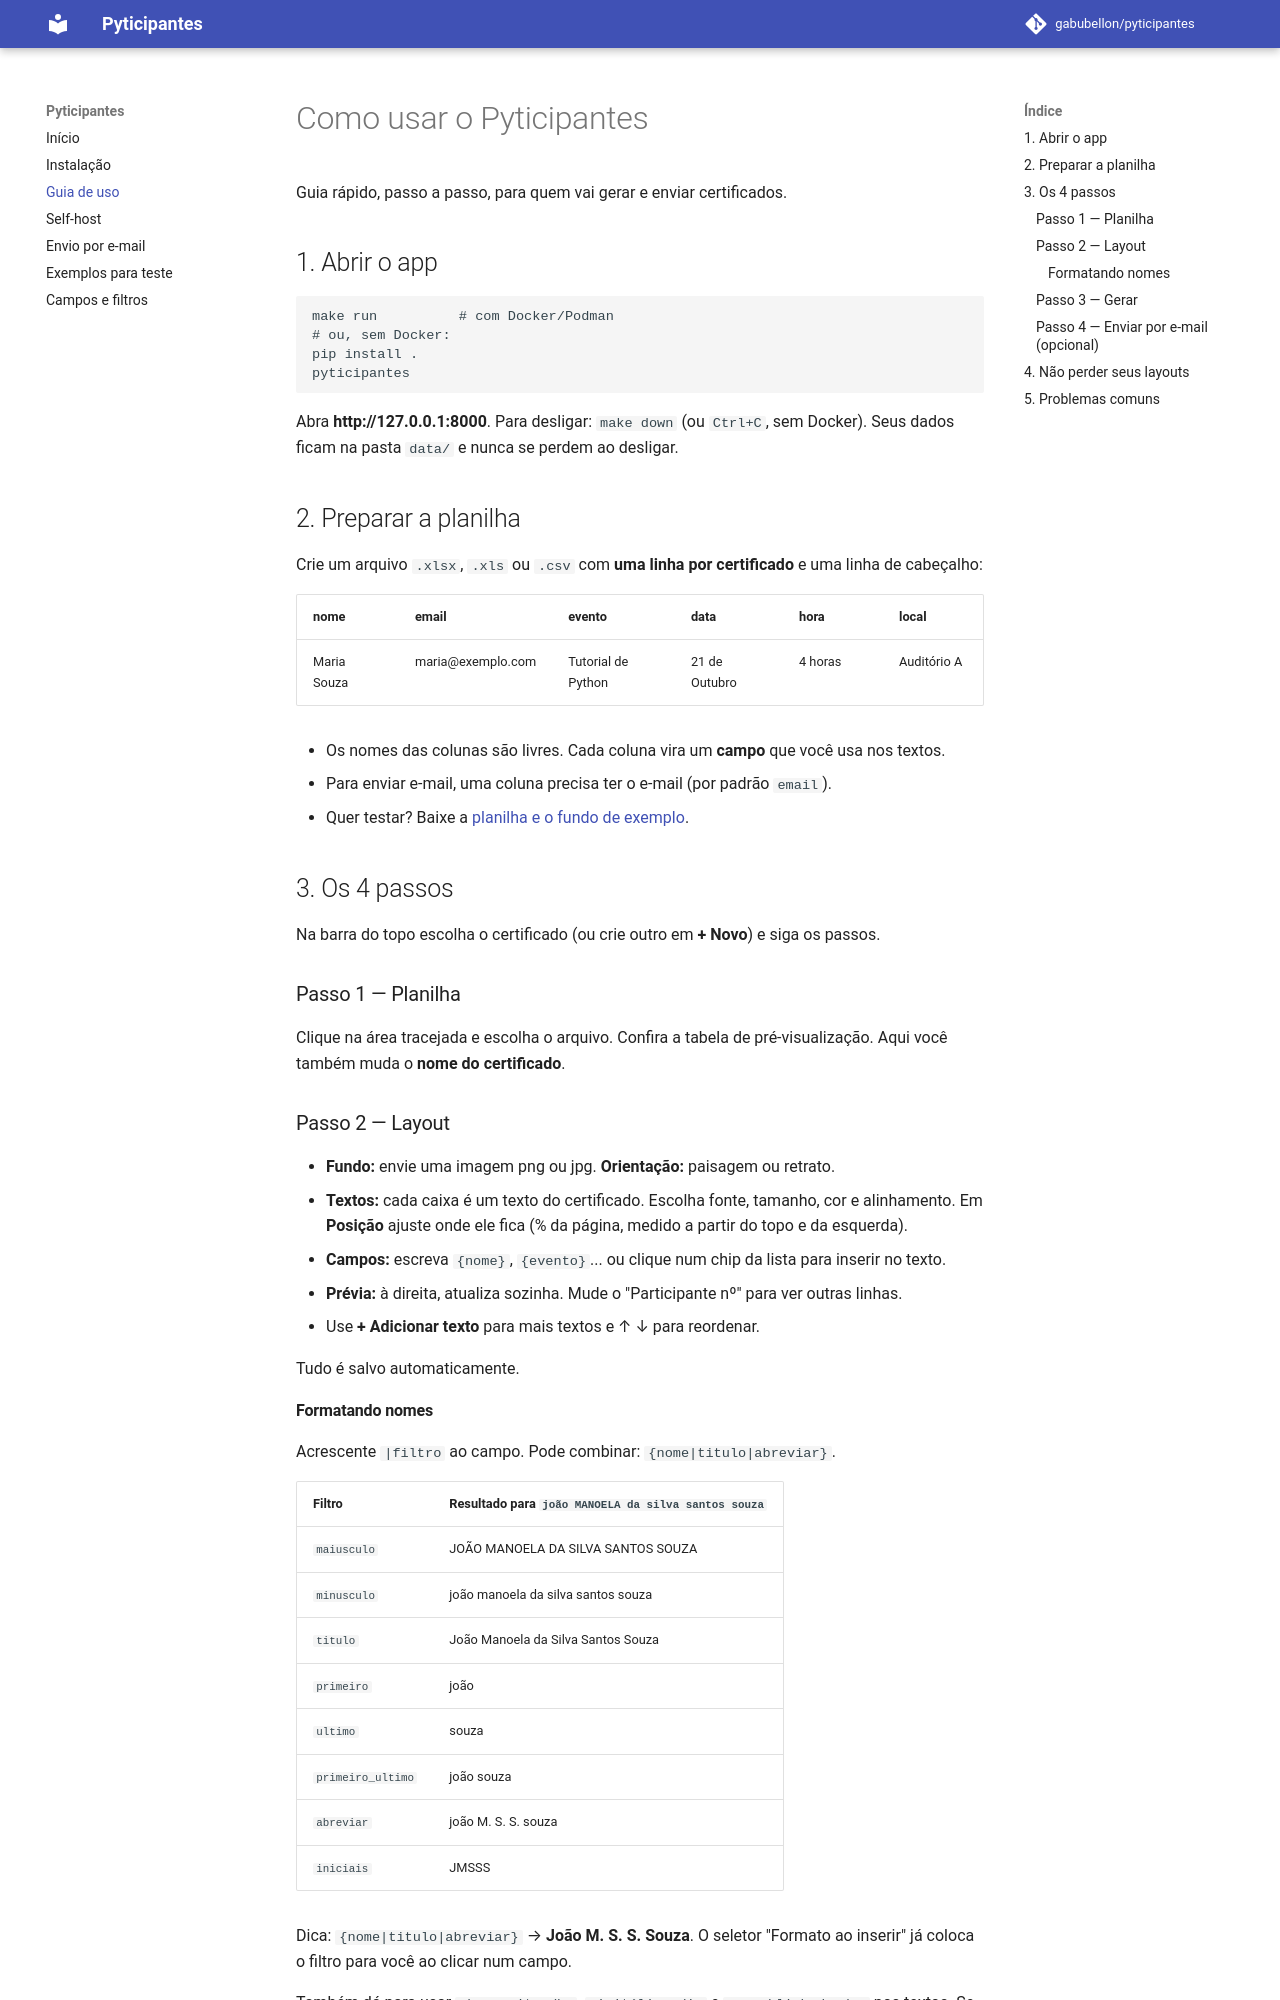

repository: gabubellon/pyticipantes · page: USO/index.html · generator: mkdocs

# Como usar o Pyticipantes

Guia rápido, passo a passo, para quem vai gerar e enviar certificados.

## 1. Abrir o app

```bash
make run          # com Docker/Podman
# ou, sem Docker:
pip install .
pyticipantes
```

Abra **http://127.0.0.1:8000**. Para desligar: `make down` (ou `Ctrl+C`, sem Docker).
Seus dados ficam na pasta `data/` e nunca se perdem ao desligar.

## 2. Preparar a planilha

Crie um arquivo `.xlsx`, `.xls` ou `.csv` com **uma linha por certificado** e uma linha de cabeçalho:

| nome | email | evento | data | hora | local |
|---|---|---|---|---|---|
| Maria Souza | maria@exemplo.com | Tutorial de Python | 21 de Outubro | 4 horas | Auditório A |

- Os nomes das colunas são livres. Cada coluna vira um **campo** que você usa nos textos.
- Para enviar e-mail, uma coluna precisa ter o e-mail (por padrão `email`).
- Quer testar? Baixe a [planilha e o fundo de exemplo](EXEMPLOS.md).

## 3. Os 4 passos

Na barra do topo escolha o certificado (ou crie outro em **+ Novo**) e siga os passos.

### Passo 1 — Planilha
Clique na área tracejada e escolha o arquivo. Confira a tabela de pré-visualização.
Aqui você também muda o **nome do certificado**.

### Passo 2 — Layout
- **Fundo:** envie uma imagem png ou jpg. **Orientação:** paisagem ou retrato.
- **Textos:** cada caixa é um texto do certificado. Escolha fonte, tamanho, cor e alinhamento.
  Em **Posição** ajuste onde ele fica (% da página, medido a partir do topo e da esquerda).
- **Campos:** escreva `{nome}`, `{evento}`... ou clique num chip da lista para inserir no texto.
- **Prévia:** à direita, atualiza sozinha. Mude o "Participante nº" para ver outras linhas.
- Use **+ Adicionar texto** para mais textos e ↑ ↓ para reordenar.

Tudo é salvo automaticamente.

#### Formatando nomes
Acrescente `|filtro` ao campo. Pode combinar: `{nome|titulo|abreviar}`.

| Filtro | Resultado para `joão MANOELA da silva santos souza` |
|---|---|
| `maiusculo` | JOÃO MANOELA DA SILVA SANTOS SOUZA |
| `minusculo` | joão manoela da silva santos souza |
| `titulo` | João Manoela da Silva Santos Souza |
| `primeiro` | joão |
| `ultimo` | souza |
| `primeiro_ultimo` | joão souza |
| `abreviar` | joão M. S. S. souza |
| `iniciais` | JMSSS |

Dica: `{nome|titulo|abreviar}` → **João M. S. S. Souza**. O seletor "Formato ao inserir"
já coloca o filtro para você ao clicar num campo.

Também dá para usar `<b>negrito</b>`, `<i>itálico</i>` e `<u>sublinhado</u>` nos textos.
Se um campo ou filtro estiver escrito errado, ele aparece como está na prévia, então é fácil notar.
